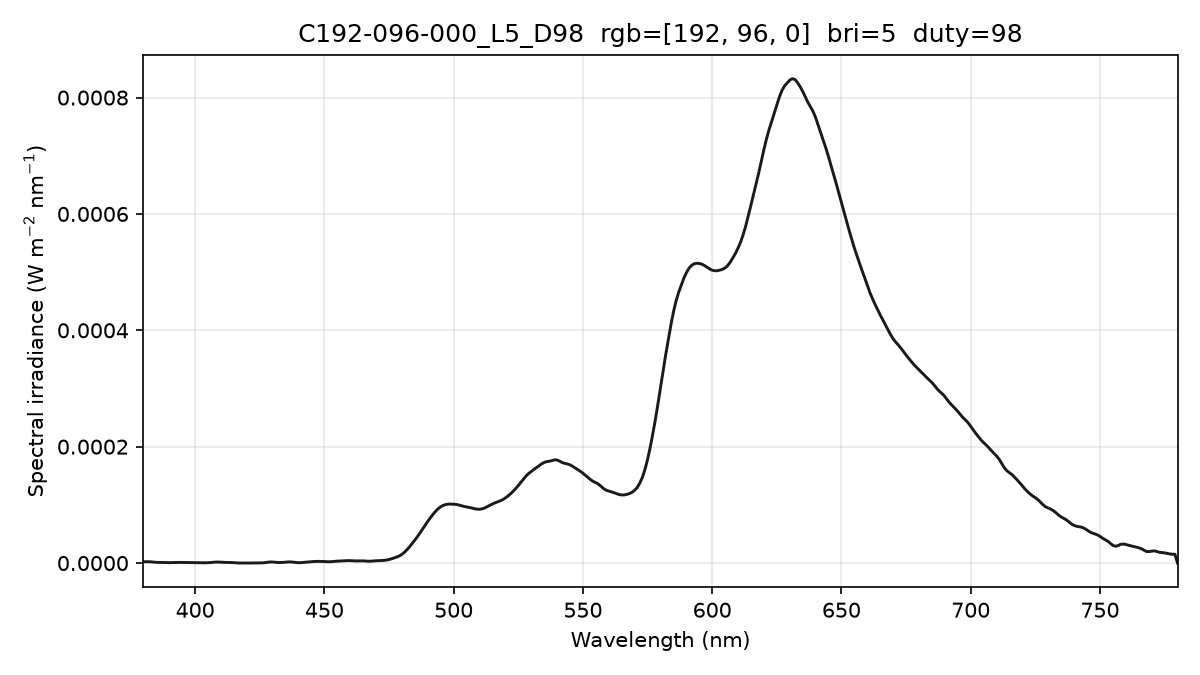

The file beside this chart, header and first rows:
wavelength_nm, spectral_irradiance_W_m2_nm, spectral_irradiance_std_W_m2_nm, spectral_irradiance_uW_cm2_nm, photon_irradiance_photons_m2_s_nm
380, 2.23993017e-06, 2.72440658e-06, 2.23993017e-04, 4.28490644e+12
381, 2.23993017e-06, 2.72440658e-06, 2.23993017e-04, 4.29618251e+12
382, 2.23993017e-06, 2.72440658e-06, 2.23993017e-04, 4.30745858e+12
383, 2.01812604e-06, 2.26283259e-06, 2.01812604e-04, 3.89108150e+12
384, 1.58078393e-06, 1.45192545e-06, 1.58078393e-04, 3.05581462e+12
385, 1.17296947e-06, 9.03202228e-07, 1.17296947e-04, 2.27337303e+12
386, 1.01648704e-06, 8.91663633e-07, 1.01648704e-04, 1.97520609e+12
387, 1.05617742e-06, 8.17582416e-07, 1.05617742e-04, 2.05764814e+12
388, 9.73503360e-07, 8.29357969e-07, 9.73503360e-05, 1.90148301e+12
389, 7.68464933e-07, 7.86288459e-07, 7.68464933e-05, 1.50486286e+12
390, 6.35232146e-07, 7.22957710e-07, 6.35232146e-05, 1.24715474e+12
391, 6.88742187e-07, 7.60486288e-07, 6.88742187e-05, 1.35567851e+12
392, 9.09203173e-07, 8.67537860e-07, 9.09203173e-05, 1.79419762e+12
393, 1.04755061e-06, 9.13542636e-07, 1.04755061e-04, 2.07248230e+12
394, 1.06231917e-06, 9.04457189e-07, 1.06231917e-04, 2.10704838e+12
395, 9.91966953e-07, 1.01465240e-06, 9.91966953e-05, 1.97250252e+12
396, 9.55790751e-07, 1.21437909e-06, 9.55790751e-05, 1.90537857e+12
397, 9.53790634e-07, 1.43007326e-06, 9.53790634e-05, 1.90619281e+12
398, 9.37821803e-07, 1.41596417e-06, 9.37821803e-05, 1.87899950e+12
399, 8.90361971e-07, 1.16634540e-06, 8.90361971e-05, 1.78839219e+12
400, 7.95460849e-07, 7.76534858e-07, 7.95460849e-05, 1.60177706e+12
401, 6.50193678e-07, 5.63084656e-07, 6.50193678e-05, 1.31253346e+12
402, 4.56572821e-07, 4.33723467e-07, 4.56572821e-05, 9.23973202e+11
403, 3.44063117e-07, 2.25174654e-07, 3.44063117e-05, 6.98017696e+11
404, 3.87559571e-07, 3.58909379e-07, 3.87559571e-05, 7.88212103e+11
405, 5.96987762e-07, 8.52902598e-07, 5.96987762e-05, 1.21714892e+12
406, 9.28839969e-07, 1.24406090e-06, 9.28839969e-05, 1.89841080e+12
407, 1.34062499e-06, 1.50928260e-06, 1.34062499e-04, 2.74678703e+12
408, 1.66430864e-06, 1.65810615e-06, 1.66430864e-04, 3.41835606e+12
409, 1.68327025e-06, 1.66169695e-06, 1.68327025e-04, 3.46577547e+12
410, 1.39750921e-06, 1.50713629e-06, 1.39750921e-04, 2.88444194e+12
411, 1.11671485e-06, 1.15574610e-06, 1.11671485e-04, 2.31050748e+12
412, 1.00112899e-06, 6.34313449e-07, 1.00112899e-04, 2.07639761e+12
413, 9.98958829e-07, 1.02354404e-07, 9.98958829e-05, 2.07692545e+12
414, 8.48737295e-07, 3.30434015e-07, 8.48737295e-05, 1.76887399e+12
415, 5.36836446e-07, 3.09376618e-07, 5.36836446e-05, 1.12153636e+12
416, 2.17295239e-07, 1.25226339e-07, 2.17295239e-05, 4.55058059e+11
417, 3.83497530e-08, 2.21008026e-08, 3.83497530e-06, 8.05048219e+10
418, 0.00000000e+00, 0.00000000e+00, 0.00000000e+00, 0.00000000e+00
419, 0.00000000e+00, 0.00000000e+00, 0.00000000e+00, 0.00000000e+00
420, 0.00000000e+00, 0.00000000e+00, 0.00000000e+00, 0.00000000e+00
421, 1.14549815e-08, 1.98406099e-08, 1.14549815e-06, 2.42772647e+10
422, 4.36056047e-08, 7.55271228e-08, 4.36056047e-06, 9.26356241e+10
423, 9.64518693e-08, 1.67059538e-07, 9.64518693e-06, 2.05387630e+11
424, 1.39963687e-07, 2.42424217e-07, 1.39963687e-05, 2.98747651e+11
425, 1.64383557e-07, 2.84720672e-07, 1.64383557e-05, 3.51698544e+11
426, 2.80472862e-07, 2.29789394e-07, 2.80472862e-05, 6.01483493e+11
427, 6.75339621e-07, 9.04325346e-08, 6.75339621e-05, 1.45168829e+12
428, 1.34950065e-06, 4.31175872e-07, 1.34950065e-04, 2.90763666e+12
429, 1.78758936e-06, 7.97338732e-07, 1.78758936e-04, 3.86054234e+12
430, 1.73494643e-06, 1.01700627e-06, 1.73494643e-04, 3.75558669e+12
431, 1.25462733e-06, 1.07712745e-06, 1.25462733e-04, 2.72217025e+12
432, 9.33749649e-07, 9.54186149e-07, 9.33749649e-05, 2.03066118e+12
433, 8.58439793e-07, 7.83521047e-07, 8.58439793e-05, 1.87120343e+12
434, 1.07171200e-06, 7.80347314e-07, 1.07171200e-04, 2.34148344e+12
435, 1.43797061e-06, 8.56963134e-07, 1.43797061e-04, 3.14892658e+12
436, 1.89095868e-06, 8.69048757e-07, 1.89095868e-04, 4.15041759e+12
437, 1.90472293e-06, 7.94321399e-07, 1.90472293e-04, 4.19021699e+12
438, 1.43234678e-06, 5.99495564e-07, 1.43234678e-04, 3.15824309e+12
439, 7.84890290e-07, 4.56872707e-07, 7.84890290e-05, 1.73458962e+12
... 341 more rows
